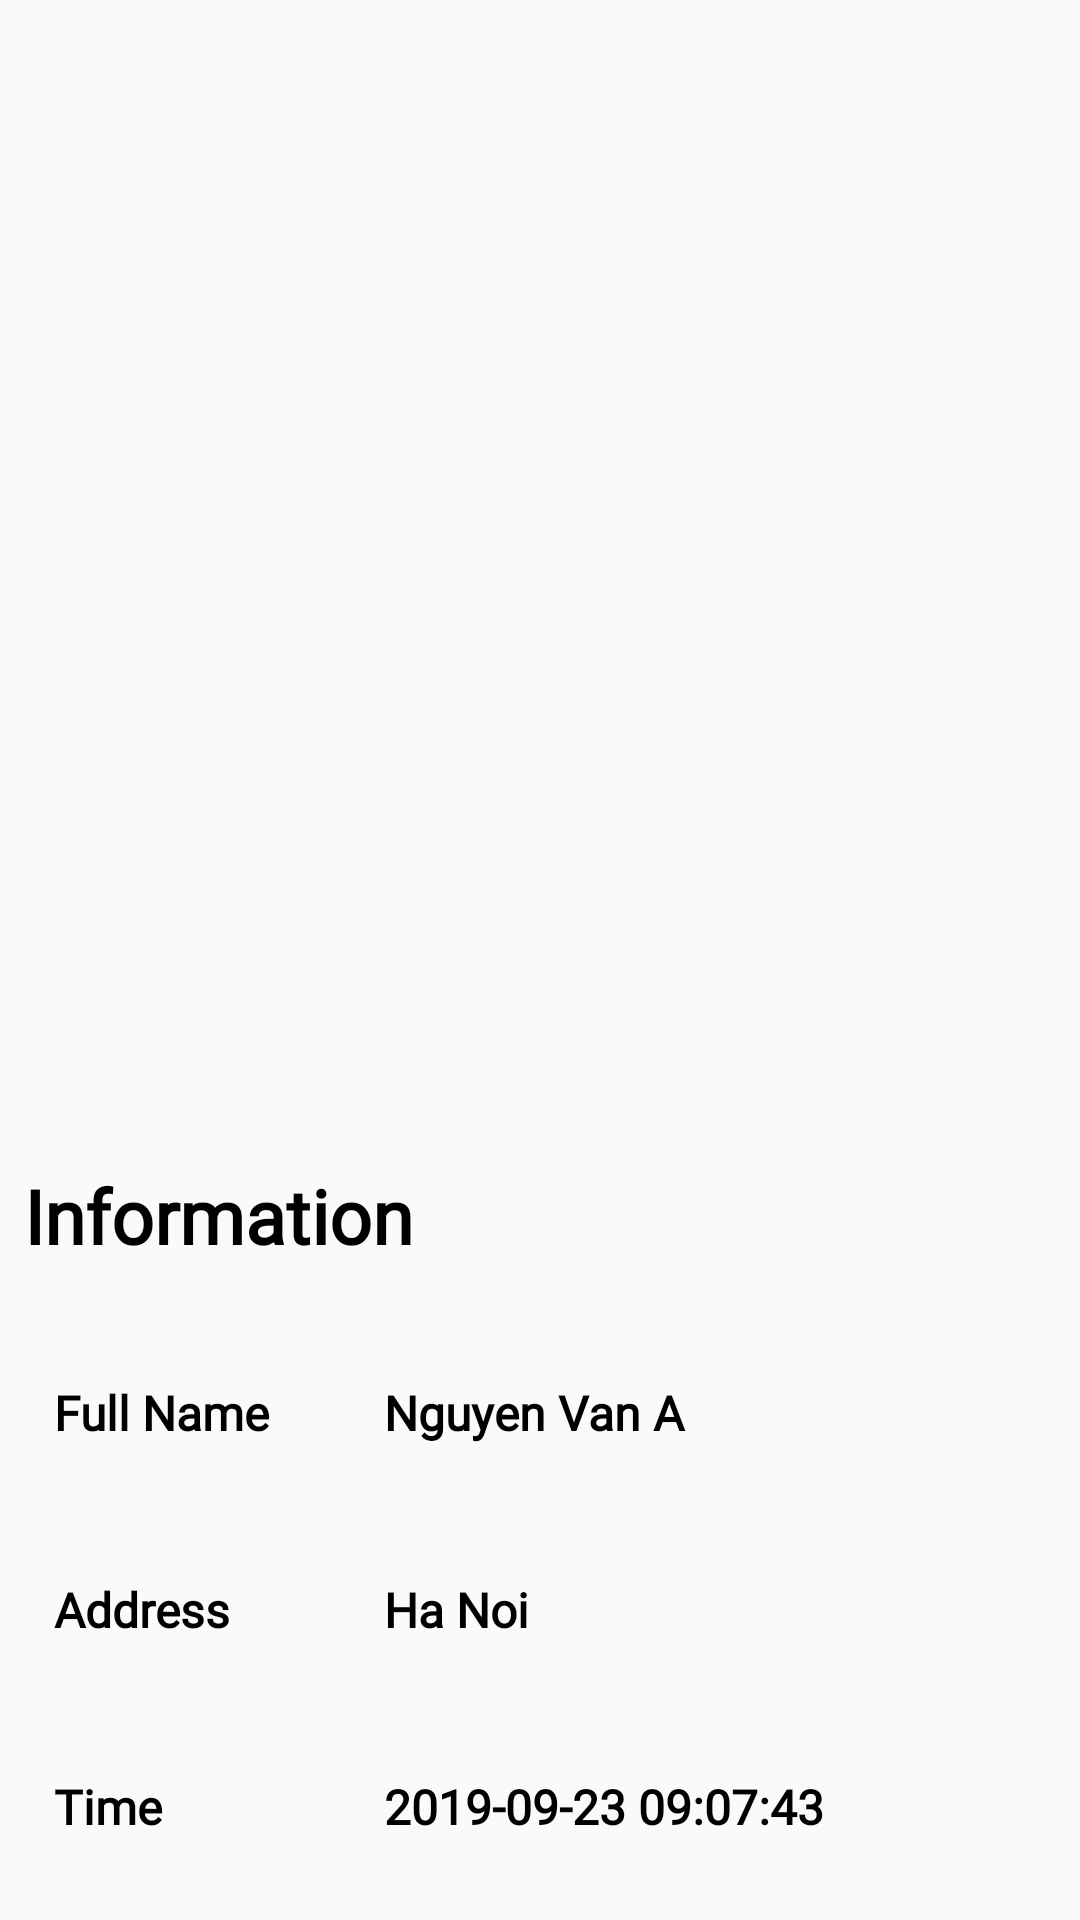

Android layout source for this screen:
<!-- AndroidManifest.xml: application theme AppTheme -->
<!-- res/layout/fragment_pending_screen.xml -->
<?xml version="1.0" encoding="utf-8"?>
<LinearLayout xmlns:android="http://schemas.android.com/apk/res/android"
    android:layout_width="match_parent"
    android:layout_height="match_parent"
    android:orientation="vertical"
    android:padding="5dp">

    <LinearLayout
        android:layout_width="match_parent"
        android:layout_height="0dp"
        android:layout_weight="5">
        <ImageView
            android:id="@+id/imageView"
            android:layout_width="match_parent"
            android:layout_height="match_parent"/>
    </LinearLayout>


    <androidx.recyclerview.widget.RecyclerView
        android:id="@+id/recyclerViewImage"
        android:layout_width="match_parent"
        android:layout_height="0dp"
        android:layout_weight="2"></androidx.recyclerview.widget.RecyclerView>

    <LinearLayout
        android:layout_width="match_parent"
        android:layout_height="0dp"
        android:layout_weight="5"
        android:orientation="vertical">

        <TextView
            android:layout_width="match_parent"
            android:layout_height="0dp"
            android:layout_gravity="center_vertical"
            android:layout_weight="1"
            android:fontFamily="@font/lato_light"
            android:gravity="center_vertical"
            android:padding="3dp"
            android:text="Information"
            android:textColor="@color/colorBlack"
            android:textSize="@dimen/textSizeInfomation"
            android:textStyle="bold" />

        <LinearLayout
            android:layout_width="match_parent"
            android:layout_height="0dp"
            android:layout_marginLeft="10dp"
            android:layout_marginRight="10dp"
            android:layout_weight="1"
            android:orientation="horizontal">

            <TextView
                android:layout_width="0dp"
                android:layout_height="match_parent"
                android:layout_gravity="center_vertical"
                android:layout_weight="1"
                android:fontFamily="@font/lato_light"
                android:gravity="center_vertical"
                android:padding="3dp"
                android:text="Full Name"
                android:textColor="@color/colorBlack"
                android:textSize="@dimen/textSizeTitle"
                android:textStyle="bold" />

            <TextView
                android:id="@+id/txtFullName"
                android:layout_width="0dp"
                android:layout_height="match_parent"
                android:layout_gravity="center_vertical"
                android:layout_weight="2"
                android:fontFamily="@font/lato_light"
                android:gravity="center_vertical"
                android:padding="3dp"
                android:text="Nguyen Van A"
                android:textColor="@color/colorBlack"
                android:textSize="@dimen/textSizeTitle"
                android:textStyle="bold" />
        </LinearLayout>

        <LinearLayout
            android:layout_width="match_parent"
            android:layout_height="0dp"
            android:layout_marginLeft="10dp"
            android:layout_marginRight="10dp"
            android:layout_weight="1"
            android:orientation="horizontal">

            <TextView
                android:layout_width="0dp"
                android:layout_height="match_parent"
                android:layout_gravity="center_vertical"
                android:layout_weight="1"
                android:fontFamily="@font/lato_light"
                android:gravity="center_vertical"
                android:padding="3dp"
                android:text="Address"
                android:textColor="@color/colorBlack"
                android:textSize="@dimen/textSizeTitle"
                android:textStyle="bold" />

            <TextView
                android:id="@+id/txtAddress"
                android:layout_width="0dp"
                android:layout_height="match_parent"
                android:layout_gravity="center_vertical"
                android:layout_weight="2"
                android:fontFamily="@font/lato_light"
                android:gravity="center_vertical"
                android:padding="3dp"
                android:text="Ha Noi"
                android:textColor="@color/colorBlack"
                android:textSize="@dimen/textSizeTitle"
                android:textStyle="bold" />
        </LinearLayout>

        <LinearLayout
            android:layout_width="match_parent"
            android:layout_height="0dp"
            android:layout_marginLeft="10dp"
            android:layout_marginRight="10dp"
            android:layout_weight="1"
            android:orientation="horizontal">

            <TextView
                android:layout_width="0dp"
                android:layout_height="match_parent"
                android:layout_gravity="center_vertical"
                android:layout_weight="1"
                android:fontFamily="@font/lato_light"
                android:gravity="center_vertical"
                android:padding="3dp"
                android:text="Time"
                android:textColor="@color/colorBlack"
                android:textSize="@dimen/textSizeTitle"
                android:textStyle="bold" />

            <TextView
                android:id="@+id/txtTime"
                android:layout_width="0dp"
                android:layout_height="match_parent"
                android:layout_gravity="center_vertical"
                android:layout_weight="2"
                android:fontFamily="@font/lato_light"
                android:gravity="center_vertical"
                android:padding="3dp"
                android:text="2019-09-23 09:07:43"
                android:textColor="@color/colorBlack"
                android:textSize="@dimen/textSizeTitle"
                android:textStyle="bold" />
        </LinearLayout>

    </LinearLayout>
</LinearLayout>
<!-- resources referenced by this layout -->
<resources>
  <color name="colorBlack">#000000</color>
  <dimen name="textSizeInfomation">25sp</dimen>
  <dimen name="textSizeTitle">16sp</dimen>
  <style name="AppTheme" parent="Theme.AppCompat.Light.NoActionBar">
          
          <item name="colorPrimary">@color/colorPrimary</item>
          <item name="colorPrimaryDark">@color/colorPrimaryDark</item>
          <item name="colorAccent">@color/colorAccent</item>
      </style>
  <color name="colorPrimary">#7FC6E7</color>
  <color name="colorPrimaryDark">#385D96</color>
  <color name="colorAccent">#46ADE2</color>
</resources>
